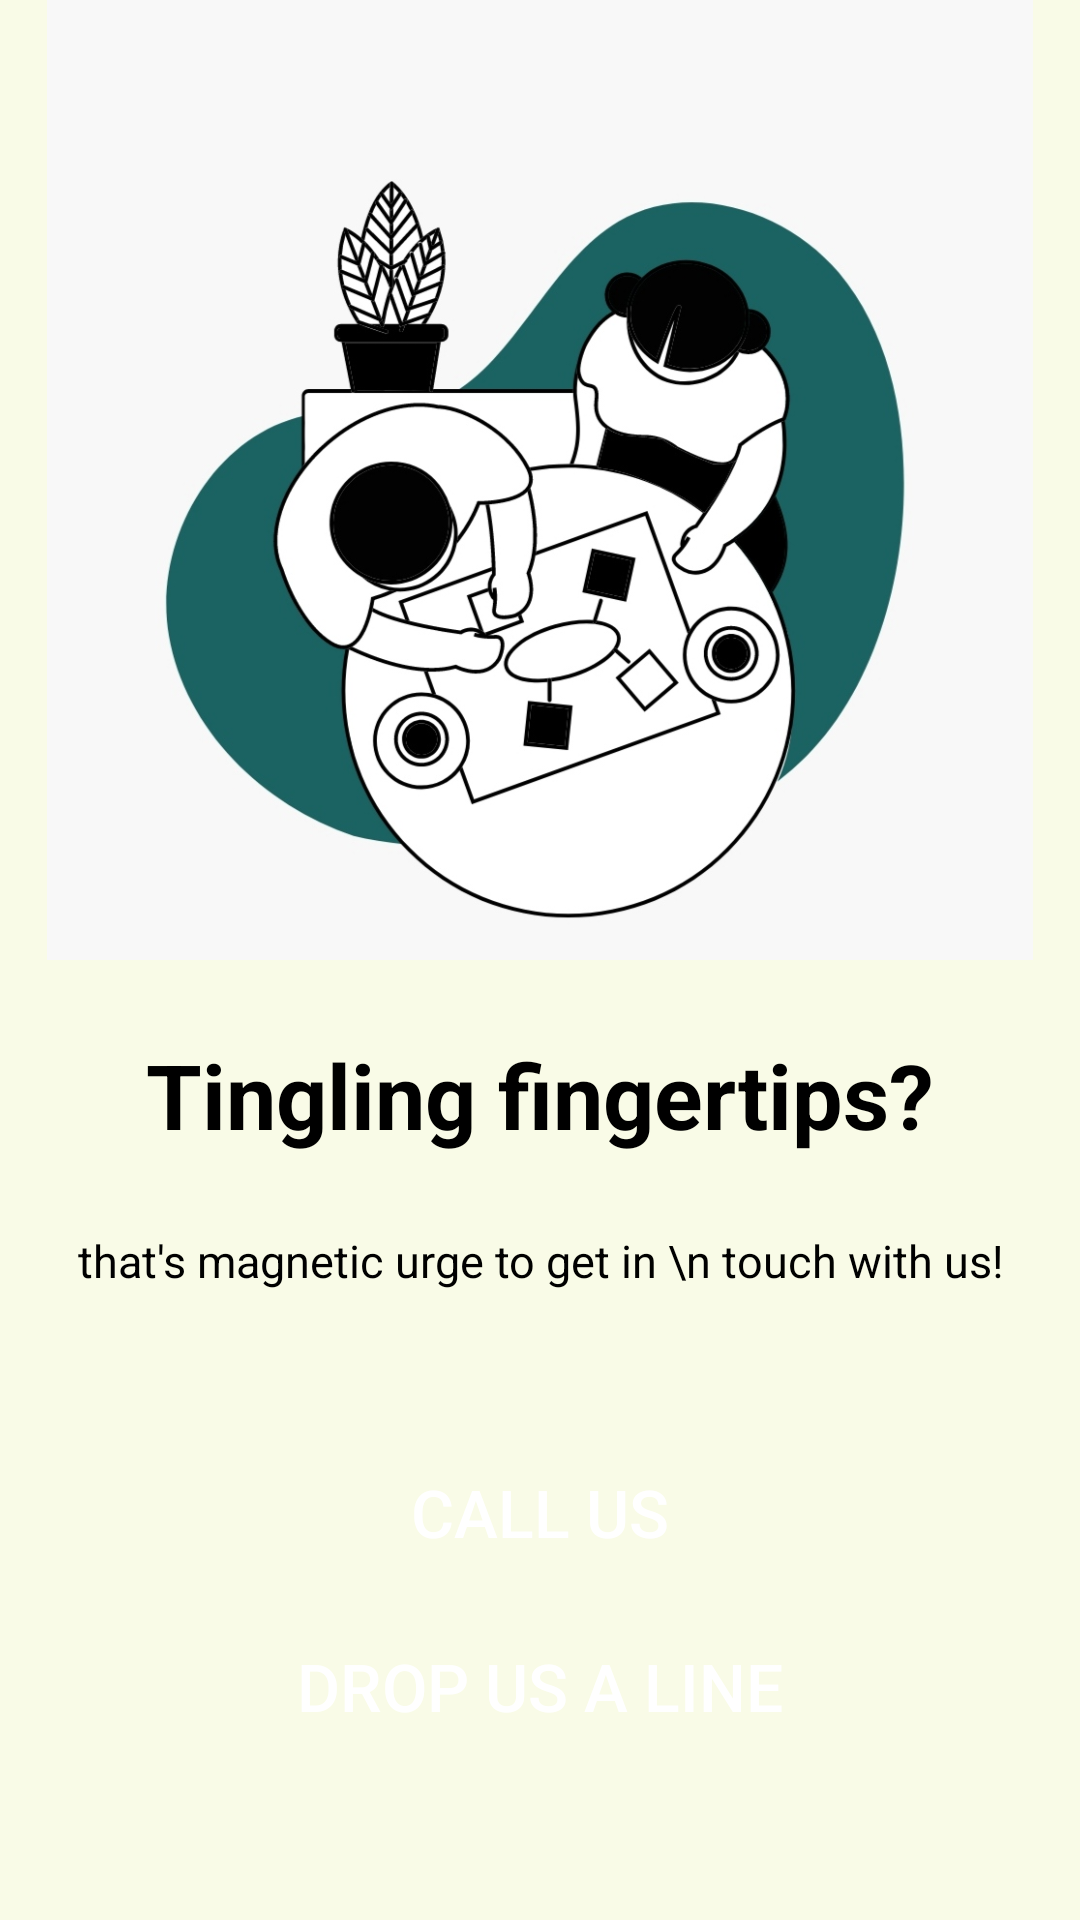

Layout XML and referenced resources for this Android screen:
<!-- AndroidManifest.xml: application theme AppTheme -->
<!-- res/layout/activity_contact.xml -->
<?xml version="1.0" encoding="utf-8"?>
<RelativeLayout xmlns:android="http://schemas.android.com/apk/res/android"
    xmlns:app="http://schemas.android.com/apk/res-auto"
    xmlns:tools="http://schemas.android.com/tools"
    android:layout_width="match_parent"
    android:layout_height="match_parent"
    android:background="#F9FBE7"
    tools:context=".contact">

    <ImageView
        android:id="@+id/imageView"
        android:layout_width="wrap_content"
        android:layout_height="320dp"
        android:background="#F9FBE7"
        app:srcCompat="@drawable/cafe" />

    <TextView
        android:id="@+id/textview_3"
        android:layout_width="match_parent"
        android:layout_height="50dp"
        android:layout_below="@+id/imageView"
        android:layout_marginTop="20dp"
        android:gravity="center"
        android:text="Tingling fingertips?"
        android:textColor="@color/black"
        android:textSize="30dp"
        android:textStyle="bold" />

    <TextView
        android:id="@+id/textview4"
        android:layout_width="match_parent"
        android:layout_height="80dp"
        android:layout_below="@+id/textview_3"
        android:layout_marginTop="20dp"
        android:gravity="center_horizontal"
        android:text="that's magnetic urge to get in \n touch with us!"
        android:textColor="@color/black"
        android:textSize="15dp" />

    <Button
        android:id="@+id/next"
        android:layout_width="380dp"
        android:layout_height="wrap_content"
        android:layout_marginStart="10dp"
        android:layout_marginTop="480dp"
        android:layout_marginEnd="10dp"
        android:background="@drawable/round_button"
        android:backgroundTint="@color/brown"
        android:text="CALL US"
        android:textAllCaps="false"
        android:textColor="@color/white"
        android:textSize="22sp"
        app:cornerRadius="24dp" />

    <Button
        android:layout_below="@+id/next"
        android:layout_width="380dp"
        android:layout_height="wrap_content"
        android:layout_marginStart="10dp"
        android:layout_marginTop="10dp"
        android:layout_marginEnd="10dp"
        android:background="@drawable/round_button"
        android:backgroundTint="@color/brown"
        android:text="DROP US A LINE"
        android:textAllCaps="false"
        android:textColor="@color/white"
        android:textSize="22sp"
        app:cornerRadius="24dp" />




</RelativeLayout>
<!-- resources referenced by this layout -->
<resources>
  <color name="black">#FF000000</color>
  <color name="brown">#550303</color>
  <color name="white">#FFFFFF</color>
  <!-- drawable cafe: jpg bitmap (drawable, 113970 bytes) -->
  <style name="AppTheme" parent="Theme.AppCompat.Light.DarkActionBar">
          
          <item name="colorPrimary">@color/white</item>
          <item name="colorPrimaryDark">@color/dark</item>
          <item name="colorAccent">@color/brown</item>
  
          <item name="bottomSheetDialogTheme">@style/AppBottomSheetDialogTheme</item>
      </style>
  <color name="dark">#CCCCCC</color>
  <style name="AppBottomSheetDialogTheme" parent="Theme.Design.Light.BottomSheetDialog">
          <item name="bottomSheetStyle">@style/AppModalStyle</item>
      </style>
  <style name="AppModalStyle" parent="Widget.Design.BottomSheet.Modal">
          <item name="android:background">@drawable/shape</item>
      </style>
  <!-- drawable shape (drawable) -->
  <?xml version="1.0" encoding="utf-8"?>
  <shape xmlns:android="http://schemas.android.com/apk/res/android">
   <solid android:color="@color/white"/>
      <corners android:topRightRadius="20dp" android:topLeftRadius="20dp"/>
  </shape>
</resources>
